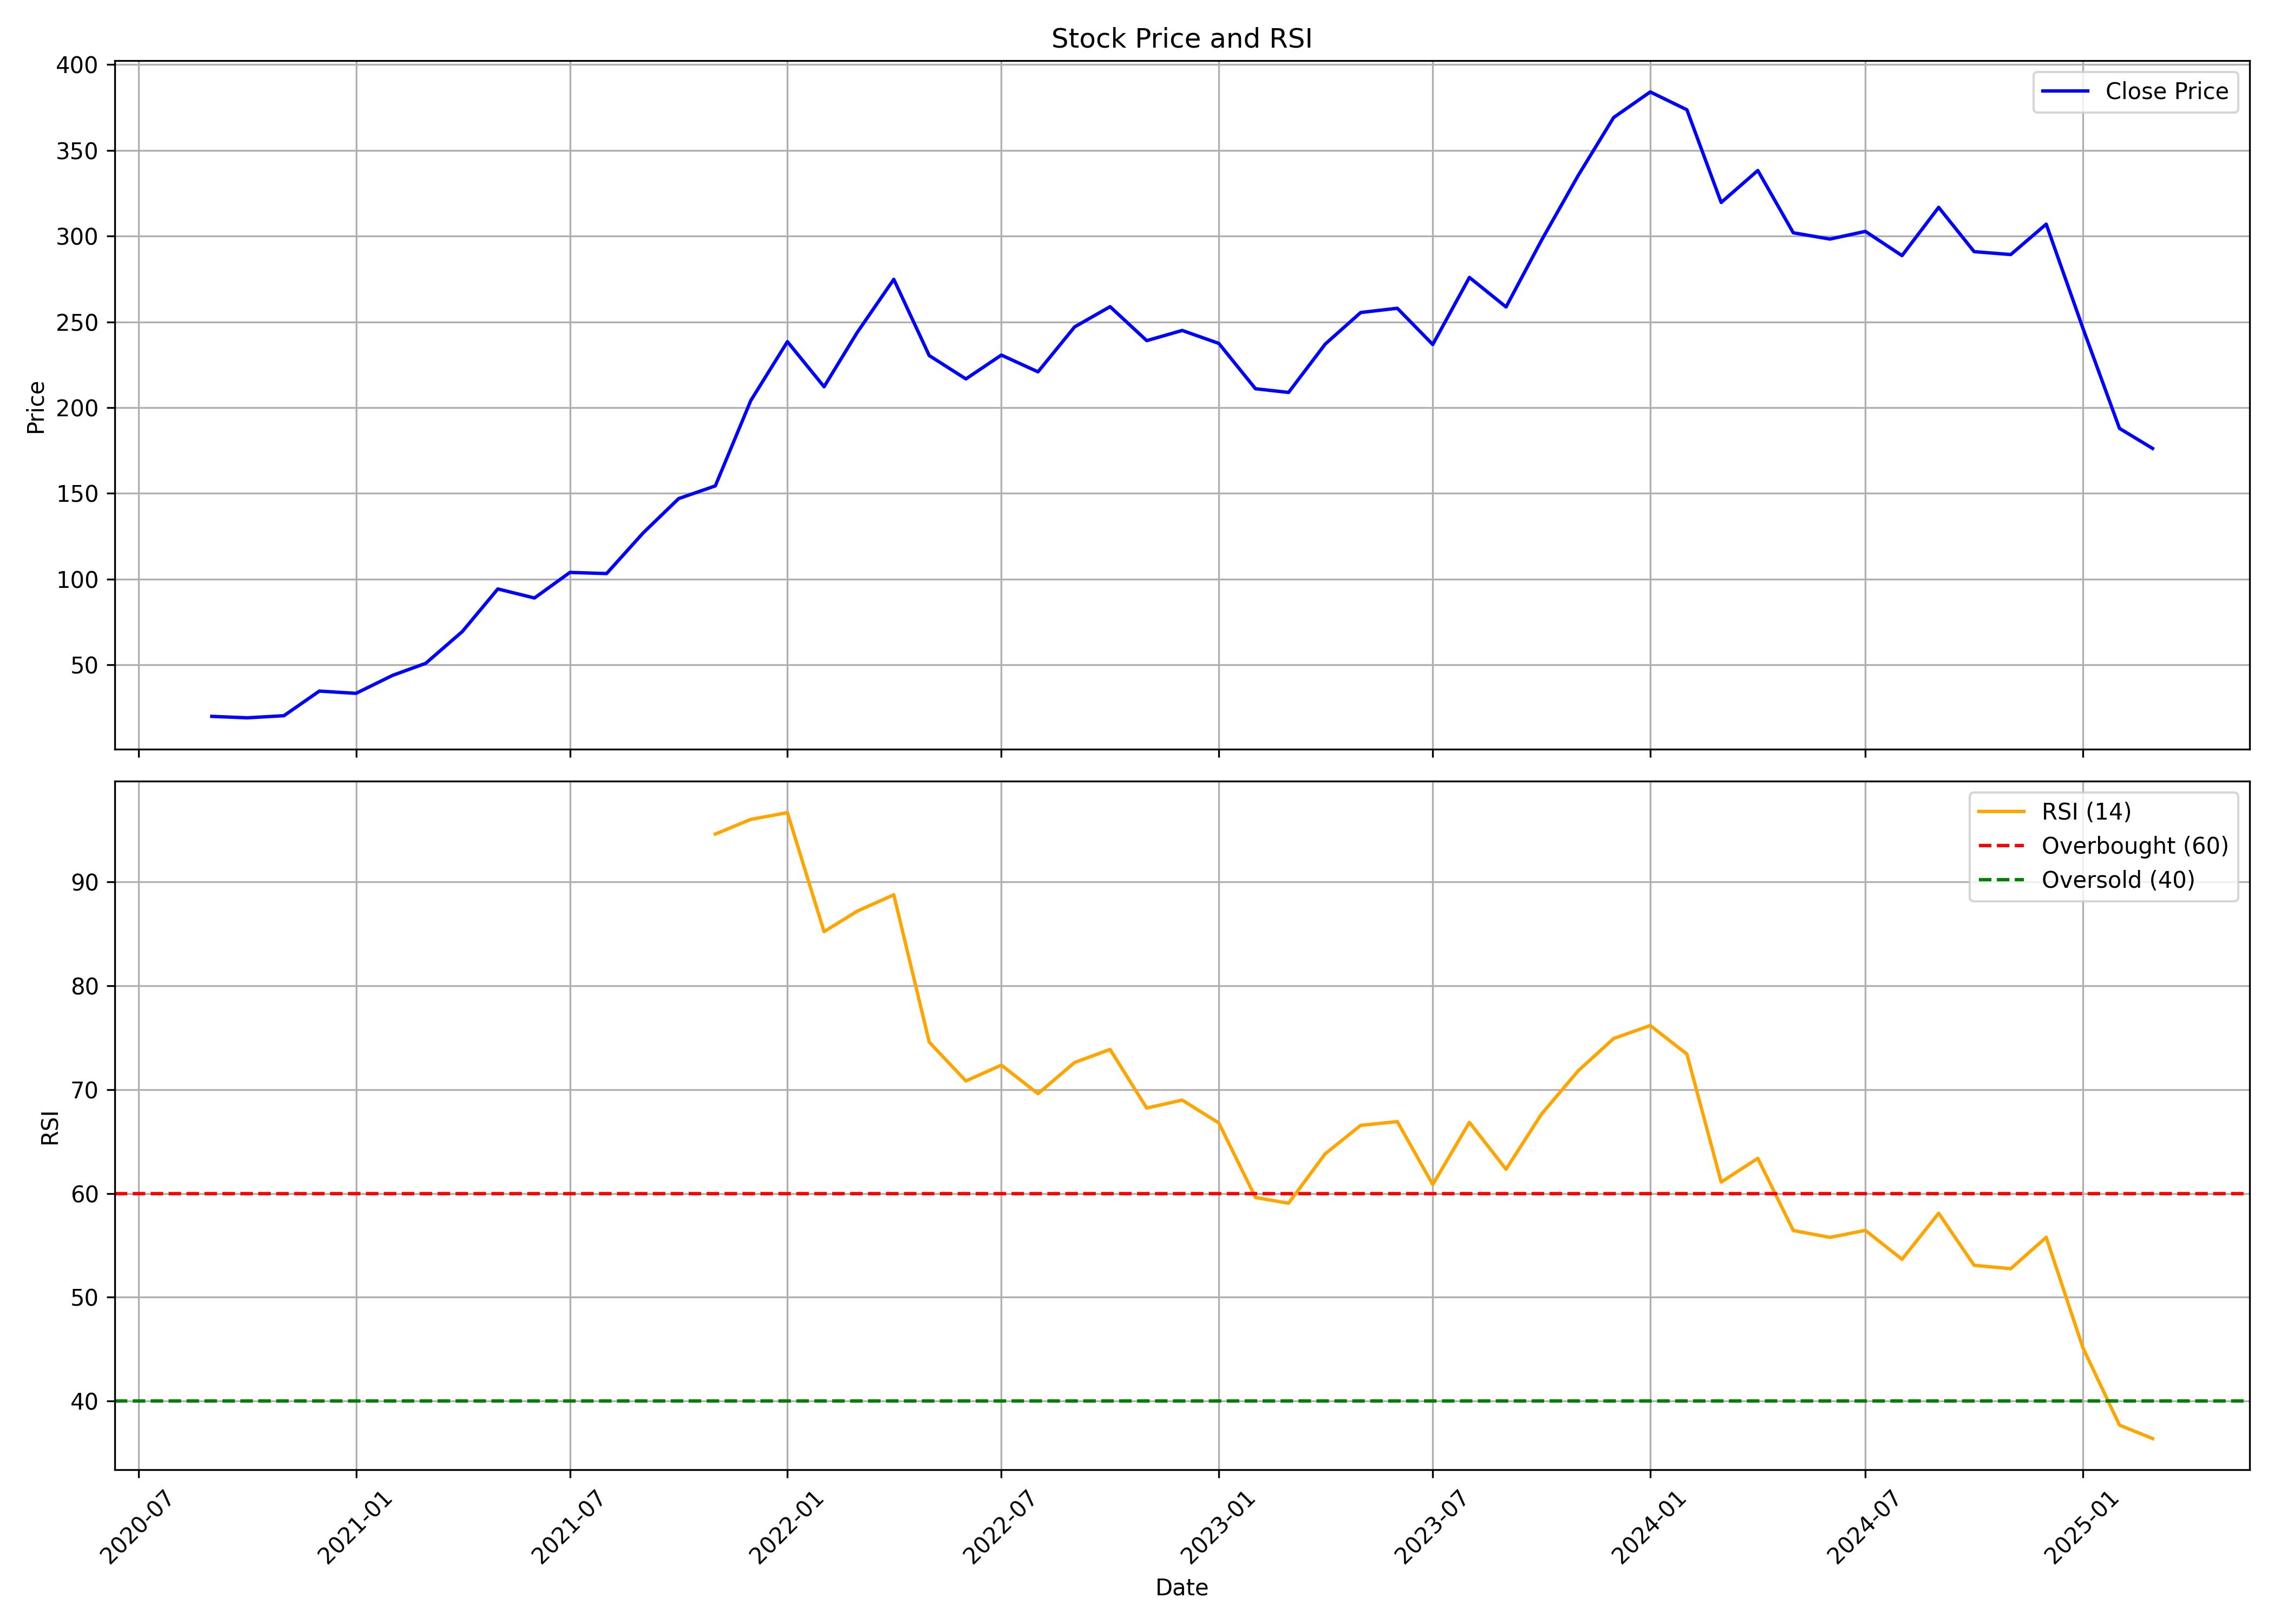

Values plotted in this chart, from the file beside it:
, date, symbol, open, high, low, close, volume, rsi
0, 2020-09-01, SHAREINDIA, 21.22, 23.11, 18.52, 20, 991138, 
1, 2020-10-01, SHAREINDIA, 20.06, 21.16, 17.78, 19.16, 1696403, 
2, 2020-11-01, SHAREINDIA, 19.17, 23.52, 18.73, 20.39, 1718400, 
3, 2020-12-01, SHAREINDIA, 20.54, 36.2, 20.16, 34.75, 8601953, 
4, 2021-01-01, SHAREINDIA, 35.3, 40.12, 32.93, 33.43, 2363362, 
5, 2021-02-01, SHAREINDIA, 34.23, 46.35, 33.43, 43.92, 3202147, 
6, 2021-03-01, SHAREINDIA, 45.51, 55.6, 44.37, 50.94, 1934488, 
7, 2021-04-01, SHAREINDIA, 52.89, 71.16, 49.88, 69.49, 5325313, 
8, 2021-05-01, SHAREINDIA, 68.78, 102.2, 66.02, 94.3, 9112492, 
9, 2021-06-01, SHAREINDIA, 93.58, 97.06, 80.8, 89.02, 6157078, 
10, 2021-07-01, SHAREINDIA, 90.67, 111.4, 88.48, 103.9, 12236095, 
11, 2021-08-01, SHAREINDIA, 105.6, 115.6, 93.19, 103.3, 6364510, 
12, 2021-09-01, SHAREINDIA, 104.1, 131.8, 100, 127, 14981498, 
13, 2021-10-01, SHAREINDIA, 127.2, 161.1, 126.4, 147, 8262339, 
14, 2021-11-01, SHAREINDIA, 148.4, 180.6, 141.8, 154.4, 4515295, 94.61
15, 2021-12-01, SHAREINDIA, 153, 216.6, 141, 204.1, 10772646, 96.02
16, 2022-01-01, SHAREINDIA, 208.4, 266.2, 194.4, 238.5, 6104650, 96.67
17, 2022-02-01, SHAREINDIA, 239.2, 257.5, 195.2, 212.2, 2848443, 85.21
18, 2022-03-01, SHAREINDIA, 212.5, 250.5, 196.7, 243.8, 7204253, 87.18
19, 2022-04-01, SHAREINDIA, 241.9, 287.3, 241.9, 274.8, 6936700, 88.76
20, 2022-05-01, SHAREINDIA, 270.7, 274, 204.3, 230.4, 5058681, 74.56
21, 2022-06-01, SHAREINDIA, 231.6, 252.2, 199.1, 216.8, 4183142, 70.83
22, 2022-07-01, SHAREINDIA, 219.9, 242.7, 209.4, 230.7, 2485367, 72.35
23, 2022-08-01, SHAREINDIA, 237.2, 239.4, 215.9, 220.9, 2427612, 69.6
24, 2022-09-01, SHAREINDIA, 221.6, 259.9, 213, 247.1, 13488374, 72.61
25, 2022-10-01, SHAREINDIA, 248.8, 266, 242.1, 258.9, 5637329, 73.86
26, 2022-11-01, SHAREINDIA, 261.3, 281, 236.9, 239.1, 6536452, 68.22
27, 2022-12-01, SHAREINDIA, 242.3, 262.3, 216.3, 245, 11234188, 68.98
28, 2023-01-01, SHAREINDIA, 240.9, 252.1, 227.6, 237.5, 5694919, 66.78
29, 2023-02-01, SHAREINDIA, 237.2, 249.5, 195.5, 211, 9016752, 59.6
30, 2023-03-01, SHAREINDIA, 212.5, 216.6, 196.2, 208.9, 8161860, 59.05
31, 2023-04-01, SHAREINDIA, 213.1, 242.1, 207.2, 237.1, 8111215, 63.81
32, 2023-05-01, SHAREINDIA, 237.1, 264.2, 231.2, 255.5, 9446365, 66.55
33, 2023-06-01, SHAREINDIA, 256.5, 262.4, 247.6, 258, 5507790, 66.91
34, 2023-07-01, SHAREINDIA, 258.5, 258.6, 230.9, 236.8, 7777350, 60.85
35, 2023-08-01, SHAREINDIA, 238.7, 276.5, 231.9, 275.9, 9702765, 66.84
36, 2023-09-01, SHAREINDIA, 277.4, 287.9, 258, 258.7, 6189035, 62.32
37, 2023-10-01, SHAREINDIA, 258.7, 302.6, 252.5, 297.6, 20953870, 67.64
38, 2023-11-01, SHAREINDIA, 299, 366.5, 293, 335.3, 26311305, 71.8
39, 2023-12-01, SHAREINDIA, 340.9, 373.7, 328, 369.2, 10638940, 74.92
40, 2024-01-01, SHAREINDIA, 371.4, 386.1, 356.1, 384.1, 15867850, 76.17
41, 2024-02-01, SHAREINDIA, 384.9, 402.8, 369.8, 373.7, 17113670, 73.42
42, 2024-03-01, SHAREINDIA, 378, 387.2, 310.5, 319.6, 17298405, 61.09
43, 2024-04-01, SHAREINDIA, 323.9, 345.8, 313.2, 338.3, 14198520, 63.37
44, 2024-05-01, SHAREINDIA, 338.3, 350.4, 298.7, 302, 17640840, 56.42
45, 2024-06-01, SHAREINDIA, 307, 312.5, 268.3, 298.3, 22409587, 55.76
46, 2024-07-01, SHAREINDIA, 299.8, 321.2, 283.8, 302.8, 17672216, 56.44
47, 2024-08-01, SHAREINDIA, 302.6, 307.6, 276.9, 288.6, 9124384, 53.65
48, 2024-09-01, SHAREINDIA, 290.5, 343.9, 282.5, 316.8, 16712964, 58.09
49, 2024-10-01, SHAREINDIA, 321.2, 336.1, 283.3, 291, 12722370, 53.07
50, 2024-11-01, SHAREINDIA, 294.2, 298.9, 260.4, 289.3, 7281493, 52.75
51, 2024-12-01, SHAREINDIA, 289.8, 332.9, 284.8, 307, 27343782, 55.77
52, 2025-01-01, SHAREINDIA, 306.4, 308, 223.9, 246.4, 16427249, 45.14
53, 2025-02-01, SHAREINDIA, 244.8, 245.2, 185.5, 187.9, 8650517, 37.68
54, 2025-03-01, SHAREINDIA, 187.1, 189.9, 161.0, 176.2, 6298394, 36.38
